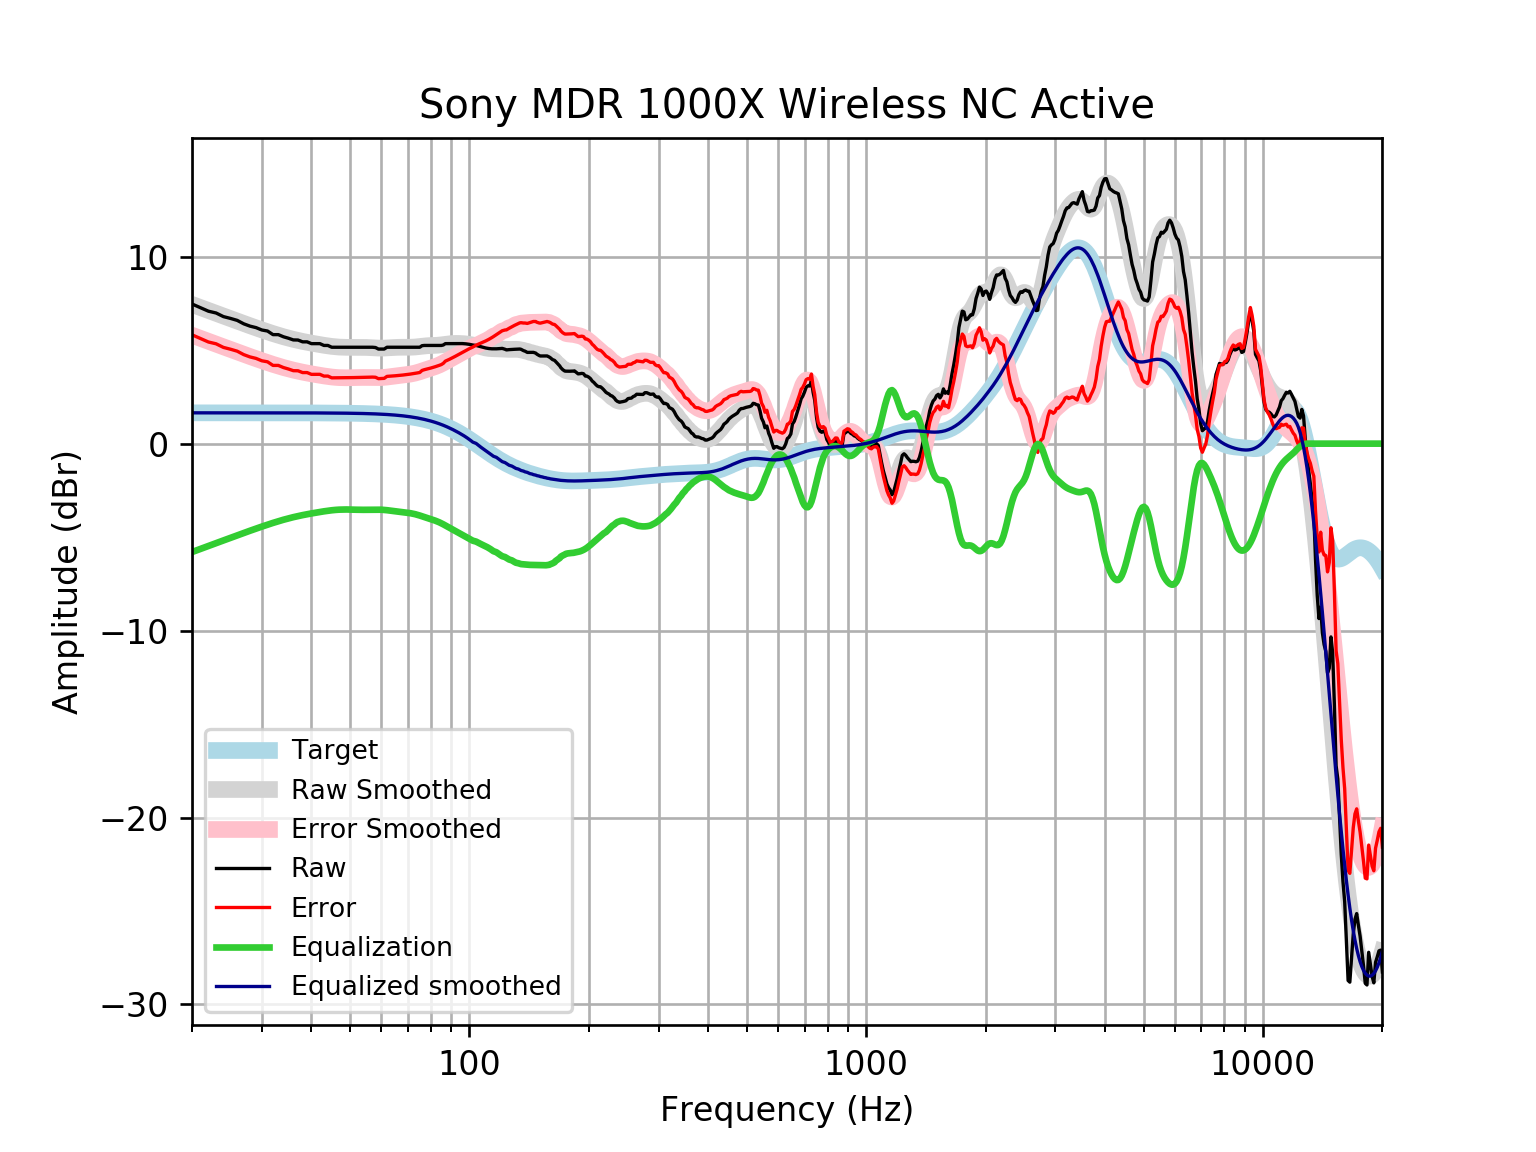

The table this chart was drawn from, first rows:
frequency, raw, error, smoothed, error_smoothed, equalization, equalized_raw, equalized_smoothed, target
20, 7.47, 5.822, 7.447, 5.799, -5.799, 1.671, 1.648, 1.648
21, 7.276, 5.628, 7.282, 5.634, -5.634, 1.641, 1.648, 1.648
22, 7.085, 5.437, 7.124, 5.476, -5.476, 1.608, 1.648, 1.648
23, 6.988, 5.34, 6.972, 5.324, -5.324, 1.664, 1.648, 1.648
24, 6.795, 5.148, 6.827, 5.179, -5.179, 1.616, 1.648, 1.648
25, 6.699, 5.051, 6.687, 5.04, -5.04, 1.659, 1.648, 1.648
26, 6.593, 4.945, 6.555, 4.907, -4.907, 1.686, 1.648, 1.648
27, 6.41, 4.762, 6.428, 4.78, -4.78, 1.629, 1.648, 1.648
28, 6.286, 4.638, 6.307, 4.66, -4.66, 1.626, 1.647, 1.647
29, 6.206, 4.559, 6.193, 4.546, -4.546, 1.661, 1.647, 1.647
30, 6.078, 4.431, 6.084, 4.437, -4.437, 1.641, 1.647, 1.647
31, 6.024, 4.377, 5.982, 4.335, -4.335, 1.689, 1.647, 1.647
32, 5.831, 4.184, 5.887, 4.24, -4.24, 1.591, 1.647, 1.647
33, 5.831, 4.185, 5.799, 4.152, -4.152, 1.679, 1.647, 1.647
34, 5.716, 4.07, 5.718, 4.072, -4.072, 1.645, 1.646, 1.646
35, 5.638, 3.992, 5.645, 3.999, -3.999, 1.64, 1.646, 1.646
36, 5.548, 3.903, 5.579, 3.934, -3.934, 1.615, 1.645, 1.645
37, 5.542, 3.897, 5.52, 3.876, -3.876, 1.666, 1.645, 1.645
38, 5.445, 3.801, 5.468, 3.824, -3.824, 1.622, 1.644, 1.644
39, 5.445, 3.802, 5.42, 3.777, -3.777, 1.669, 1.644, 1.644
40, 5.349, 3.706, 5.376, 3.734, -3.734, 1.615, 1.643, 1.643
41, 5.349, 3.707, 5.335, 3.693, -3.693, 1.656, 1.642, 1.642
42, 5.349, 3.708, 5.297, 3.656, -3.656, 1.693, 1.641, 1.641
43, 5.253, 3.613, 5.261, 3.621, -3.621, 1.631, 1.64, 1.64
44, 5.253, 3.614, 5.229, 3.59, -3.59, 1.662, 1.639, 1.639
45, 5.156, 3.519, 5.202, 3.565, -3.565, 1.592, 1.637, 1.637
46, 5.156, 3.521, 5.18, 3.544, -3.544, 1.612, 1.635, 1.635
47, 5.156, 3.523, 5.164, 3.531, -3.531, 1.625, 1.634, 1.633
48, 5.156, 3.525, 5.155, 3.524, -3.524, 1.632, 1.631, 1.631
49, 5.156, 3.527, 5.151, 3.522, -3.522, 1.634, 1.629, 1.629
50, 5.156, 3.53, 5.151, 3.525, -3.525, 1.631, 1.626, 1.626
51, 5.156, 3.533, 5.153, 3.53, -3.53, 1.626, 1.623, 1.623
52, 5.156, 3.536, 5.155, 3.535, -3.535, 1.621, 1.62, 1.62
53, 5.156, 3.54, 5.155, 3.539, -3.539, 1.617, 1.616, 1.616
54, 5.156, 3.544, 5.152, 3.54, -3.54, 1.616, 1.612, 1.612
55, 5.156, 3.549, 5.146, 3.538, -3.538, 1.618, 1.607, 1.607
56, 5.156, 3.554, 5.137, 3.535, -3.535, 1.621, 1.602, 1.602
57, 5.156, 3.56, 5.127, 3.53, -3.53, 1.626, 1.596, 1.596
58, 5.141, 3.551, 5.118, 3.528, -3.528, 1.613, 1.59, 1.59
59, 5.06, 3.476, 5.112, 3.529, -3.529, 1.531, 1.583, 1.583
60, 5.06, 3.484, 5.11, 3.534, -3.534, 1.526, 1.576, 1.576
61, 5.06, 3.492, 5.113, 3.545, -3.545, 1.515, 1.568, 1.568
62, 5.156, 3.597, 5.119, 3.561, -3.561, 1.596, 1.559, 1.559
63, 5.156, 3.607, 5.129, 3.58, -3.58, 1.577, 1.549, 1.549
64, 5.156, 3.618, 5.138, 3.6, -3.6, 1.556, 1.538, 1.538
65, 5.156, 3.629, 5.147, 3.62, -3.62, 1.536, 1.527, 1.527
66, 5.156, 3.642, 5.153, 3.638, -3.638, 1.518, 1.514, 1.514
67, 5.156, 3.655, 5.156, 3.655, -3.655, 1.501, 1.501, 1.501
68, 5.156, 3.67, 5.156, 3.67, -3.67, 1.486, 1.486, 1.486
69, 5.156, 3.686, 5.155, 3.685, -3.685, 1.472, 1.471, 1.471
70, 5.156, 3.702, 5.155, 3.701, -3.701, 1.455, 1.454, 1.454
71, 5.156, 3.721, 5.156, 3.721, -3.721, 1.436, 1.436, 1.436
72, 5.156, 3.74, 5.161, 3.745, -3.745, 1.412, 1.416, 1.416
73, 5.156, 3.761, 5.169, 3.774, -3.774, 1.382, 1.395, 1.395
74, 5.156, 3.783, 5.181, 3.808, -3.808, 1.348, 1.373, 1.373
75, 5.156, 3.807, 5.195, 3.845, -3.845, 1.311, 1.349, 1.349
76, 5.24, 3.916, 5.209, 3.885, -3.885, 1.355, 1.324, 1.324
77, 5.253, 3.955, 5.223, 3.926, -3.926, 1.327, 1.297, 1.297
78, 5.253, 3.984, 5.234, 3.965, -3.965, 1.287, 1.269, 1.269
79, 5.253, 4.014, 5.243, 4.004, -4.004, 1.249, 1.239, 1.239
... 553 more rows
